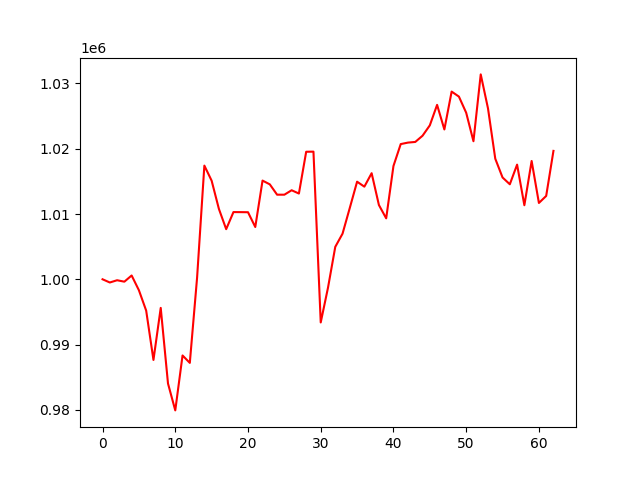

The file beside this chart, header and first rows:
, 0
0, 1000000
1, 999508
2, 999853
3, 999632
4, 1000583
5, 998319
6, 995197
7, 987644
8, 995617
9, 984032
10, 979915
11, 988330
12, 987193
13, 1000256
14, 1017414
15, 1015100
16, 1010775
17, 1007676
18, 1010294
19, 1010286
20, 1010271
21, 1008007
22, 1015118
23, 1014539
24, 1012959
25, 1012958
26, 1013639
27, 1013133
28, 1019533
29, 1019552
30, 993388
31, 998713
32, 1004969
33, 1006988
34, 1010945
35, 1014948
36, 1014187
37, 1016251
38, 1011376
39, 1009336
40, 1017352
41, 1020710
42, 1020939
43, 1021038
44, 1021990
45, 1023579
46, 1026718
47, 1022951
48, 1028751
49, 1027985
50, 1025511
51, 1021145
52, 1031385
53, 1026174
54, 1018471
55, 1015595
56, 1014552
57, 1017563
58, 1011341
59, 1018119
... 3 more rows
